Run: headless pygame with SDL's dummy video driver; simulated clock (each Clock.tick advances the game by its frame time, no real sleeping); random seed 0; keys injected as events and as key.get_pressed() state; mouse plan: one left click at the window centre at the start of phase 2, then a move to the lower-right quarter at the start of phase 3.
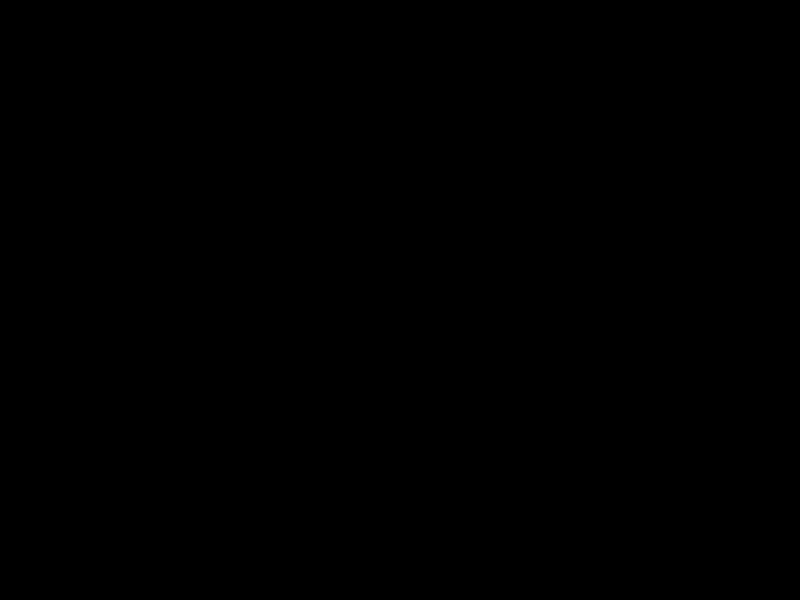
Frame 1 of 4 · flips 1–60 · no input
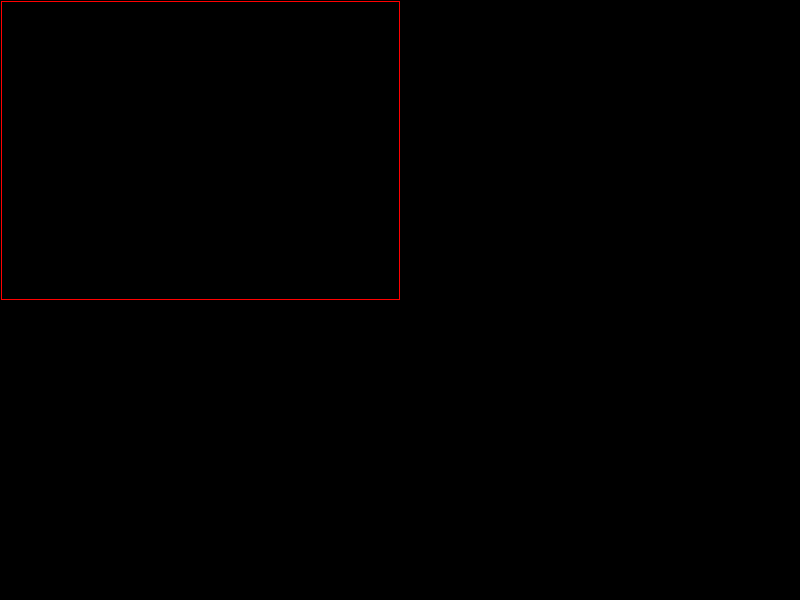
Frame 2 of 4 · flips 61–180 · clicked the window centre · tapped SPACE, RETURN · held RIGHT (→), D
Frame 3 of 4 · flips 181–300 · moved the mouse to the lower-right quarter · held DOWN (↓), S · screen unchanged from frame 2, image omitted
Frame 4 of 4 · flips 301–420 · held LEFT (←), A, UP (↑), W · screen unchanged from frame 3, image omitted

The pygame program that drew these frames:

from pygame import *
    
screen = display.set_mode((800,600))

start = 0,0
size = 10
running =True
a=1
while running:
    for e in event.get():
        if e.type == QUIT:
            running = False        
    mb = mouse.get_pressed()
    mx,my = mouse.get_pos()

    ox,oy=1,1

    if mb[0]==1:
        if a==1:
            ox=mx
            oy=my
        screen.fill((0,0,0))
        draw.rect(screen,(255,0,0),(ox,oy,mx-ox,my-oy),1)
        
    a+=1
    display.flip()

quit()
